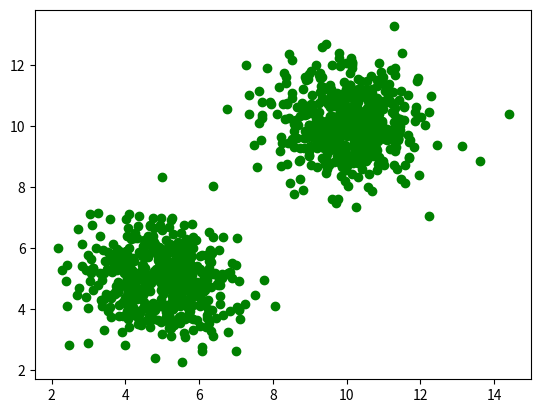

The script that saved this image:
'''
[redacted]
Created:        2024_08_20
Last modified:  2024_  _

- This file runs the k-means algorithm from the Sk-Learn library.
'''

import matplotlib.pyplot as plt
import numpy as np
import random
import math

# ================================================================== Generate data

# Generate a dataset randomly (example with 2 clusters)
X1 = [ [np.random.normal(5,1), np.random.normal(5,1)] for u in range(500) ]
X2 = [ [np.random.normal(10,1), np.random.normal(10,1)] for u in range(500) ]

X  = X1 + X2
random.shuffle(X)

F1, F2 = zip(*X)
plt.scatter(F1, F2, color='g')
plt.show()
# ================================================================== Clustering
'''
cl = KMeans(n_clusters=2)
cl.fit(X)

Y  = cl.predict(X) # a list of the indices of predicted clusters for each x in X
Mu = [ center for center in cl.cluster_centers_] # cluser centers: each center is a mean of cluster points 

# ================================================================== Plotting

colors = ['r','b','g','k','y']

F1, F2 = zip(*X)
m1, m2 = zip(*Mu)
plt.scatter(F1, F2, color = [colors[i] for i in Y] )
plt.scatter(m1, m2, color = [colors[i+2] for i in range(2) ] )

plt.show()
'''